Run: headless pygame with SDL's dummy video driver; simulated clock (each Clock.tick advances the game by its frame time, no real sleeping); random seed 0; keys injected as events and as key.get_pressed() state; mouse plan: one left click at the window centre at the start of phase 2, then a move to the lower-right quarter at the start of phase 3.
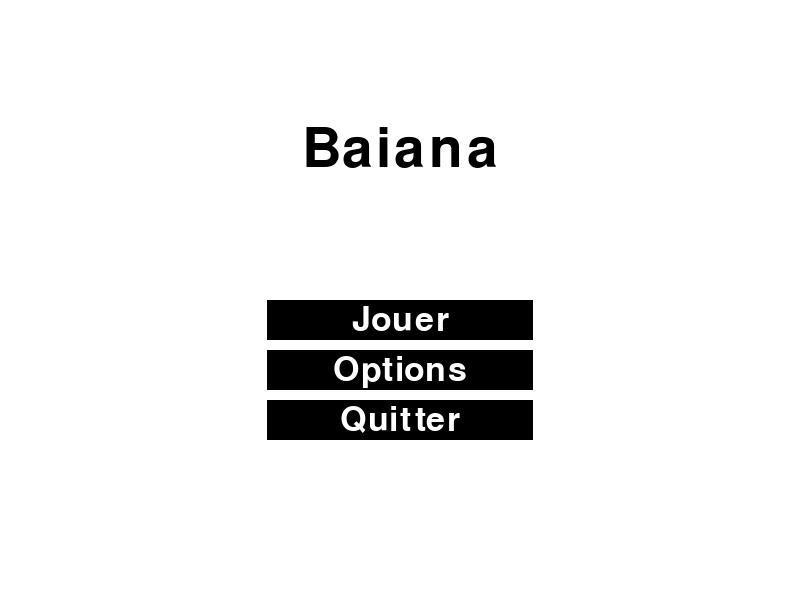
Frame 1 of 4 · flips 1–60 · no input
Frame 2 of 4 · flips 61–180 · clicked the window centre · tapped SPACE, RETURN · held RIGHT (→), D · screen unchanged from frame 1, image omitted
Frame 3 of 4 · flips 181–300 · moved the mouse to the lower-right quarter · held DOWN (↓), S · screen unchanged from frame 2, image omitted
Frame 4 of 4 · flips 301–420 · held LEFT (←), A, UP (↑), W · screen unchanged from frame 3, image omitted

The pygame program that drew these frames:

import pygame
import sys

# Initialisation de Pygame
pygame.init()

# Résolution par défaut
WIDTH, HEIGHT = 800, 600

# Récupération de la taille de l'écran
screen_info = pygame.display.Info()
SCREEN_WIDTH, SCREEN_HEIGHT = screen_info.current_w, screen_info.current_h

# Utilisation de la résolution de l'écran pour le plein écran
FULLSCREEN_SIZE = (SCREEN_WIDTH, SCREEN_HEIGHT)

# Couleurs
WHITE = (255, 255, 255)
BLACK = (0, 0, 0)

# Configuration de la fenêtre
screen = pygame.display.set_mode((WIDTH, HEIGHT))
pygame.display.set_caption("Menu Pygame")

# Font
font = pygame.font.SysFont(None, 50)
big_font = pygame.font.SysFont(None, 80)

# Fonction pour afficher du texte
def draw_text(text, font, color, surface, x, y):
    text_obj = font.render(text, True, color)
    text_rect = text_obj.get_rect()
    text_rect.center = (x, y)
    surface.blit(text_obj, text_rect)

# Fonction principale du menu
def main_menu():
    fullscreen = False
    
    while True:
        screen.fill(WHITE)
        
        # Affichage du titre
        draw_text("Baiana", big_font, BLACK, screen, WIDTH // 2, HEIGHT // 4)
        
        # Calcul des positions des options en fonction de la taille de la fenêtre
        option_y = HEIGHT // 2
        option_spacing = HEIGHT // 12
        option_width = WIDTH // 3
        option_height = HEIGHT // 15
        
        # Affichage des options
        jouer_rect = pygame.Rect((WIDTH - option_width) // 2, option_y, option_width, option_height)
        pygame.draw.rect(screen, BLACK, jouer_rect)
        draw_text("Jouer", font, WHITE, screen, (WIDTH - option_width) // 2 + option_width // 2, option_y + option_height // 2)
        
        option_rect = pygame.Rect((WIDTH - option_width) // 2, option_y + option_spacing, option_width, option_height)
        pygame.draw.rect(screen, BLACK, option_rect)
        draw_text("Options", font, WHITE, screen, (WIDTH - option_width) // 2 + option_width // 2, option_y + option_spacing + option_height // 2)
        
        quitter_rect = pygame.Rect((WIDTH - option_width) // 2, option_y + 2 * option_spacing, option_width, option_height)
        pygame.draw.rect(screen, BLACK, quitter_rect)
        draw_text("Quitter", font, WHITE, screen, (WIDTH - option_width) // 2 + option_width // 2, option_y + 2 * option_spacing + option_height // 2)
        
        pygame.display.update()
        
        for event in pygame.event.get():
            if event.type == pygame.QUIT:
                pygame.quit()
                sys.exit()
            elif event.type == pygame.MOUSEBUTTONDOWN:
                mouse_pos = pygame.mouse.get_pos()
                if option_rect.collidepoint(mouse_pos):
                    option_menu()
                elif jouer_rect.collidepoint(mouse_pos):
                    print("Lancement du jeu...")
                elif quitter_rect.collidepoint(mouse_pos):
                    pygame.quit()
                    sys.exit()

# Menu des options
def option_menu():
    global fullscreen
    
    while True:
        screen.fill(WHITE)
        
        # Affichage du titre
        draw_text("Options", big_font, BLACK, screen, WIDTH // 2, HEIGHT // 4)
        
        # Calcul des positions des options en fonction de la taille de la fenêtre
        option_y = HEIGHT // 2
        option_spacing = HEIGHT // 12
        option_width = WIDTH // 3
        option_height = HEIGHT // 15
        
        # Affichage des options
        fenetrer_rect = pygame.Rect((WIDTH - option_width) // 2, option_y, option_width, option_height)
        pygame.draw.rect(screen, BLACK, fenetrer_rect)
        draw_text("Fenêtrer", font, WHITE, screen, (WIDTH - option_width) // 2 + option_width // 2, option_y + option_height // 2)
        
        fullscreen_rect = pygame.Rect((WIDTH - option_width) // 2, option_y + option_spacing, option_width, option_height)
        pygame.draw.rect(screen, BLACK, fullscreen_rect)
        draw_text("Fullscreen", font, WHITE, screen, (WIDTH - option_width) // 2 + option_width // 2, option_y + option_spacing + option_height // 2)
        
        retour_rect = pygame.Rect((WIDTH - option_width) // 2, option_y + 2 * option_spacing, option_width, option_height)
        pygame.draw.rect(screen, BLACK, retour_rect)
        draw_text("Retour", font, WHITE, screen, (WIDTH - option_width) // 2 + option_width // 2, option_y + 2 * option_spacing + option_height // 2)
        
        pygame.display.update()
        
        for event in pygame.event.get():
            if event.type == pygame.QUIT:
                pygame.quit()
                sys.exit()
            elif event.type == pygame.MOUSEBUTTONDOWN:
                mouse_pos = pygame.mouse.get_pos()
                if fenetrer_rect.collidepoint(mouse_pos):
                    fullscreen = False
                    pygame.display.set_mode((WIDTH, HEIGHT))
                elif fullscreen_rect.collidepoint(mouse_pos):
                    fullscreen = True
                    pygame.display.set_mode(FULLSCREEN_SIZE, pygame.FULLSCREEN)
                elif retour_rect.collidepoint(mouse_pos):
                    return

# Lancement du menu principal
main_menu()
